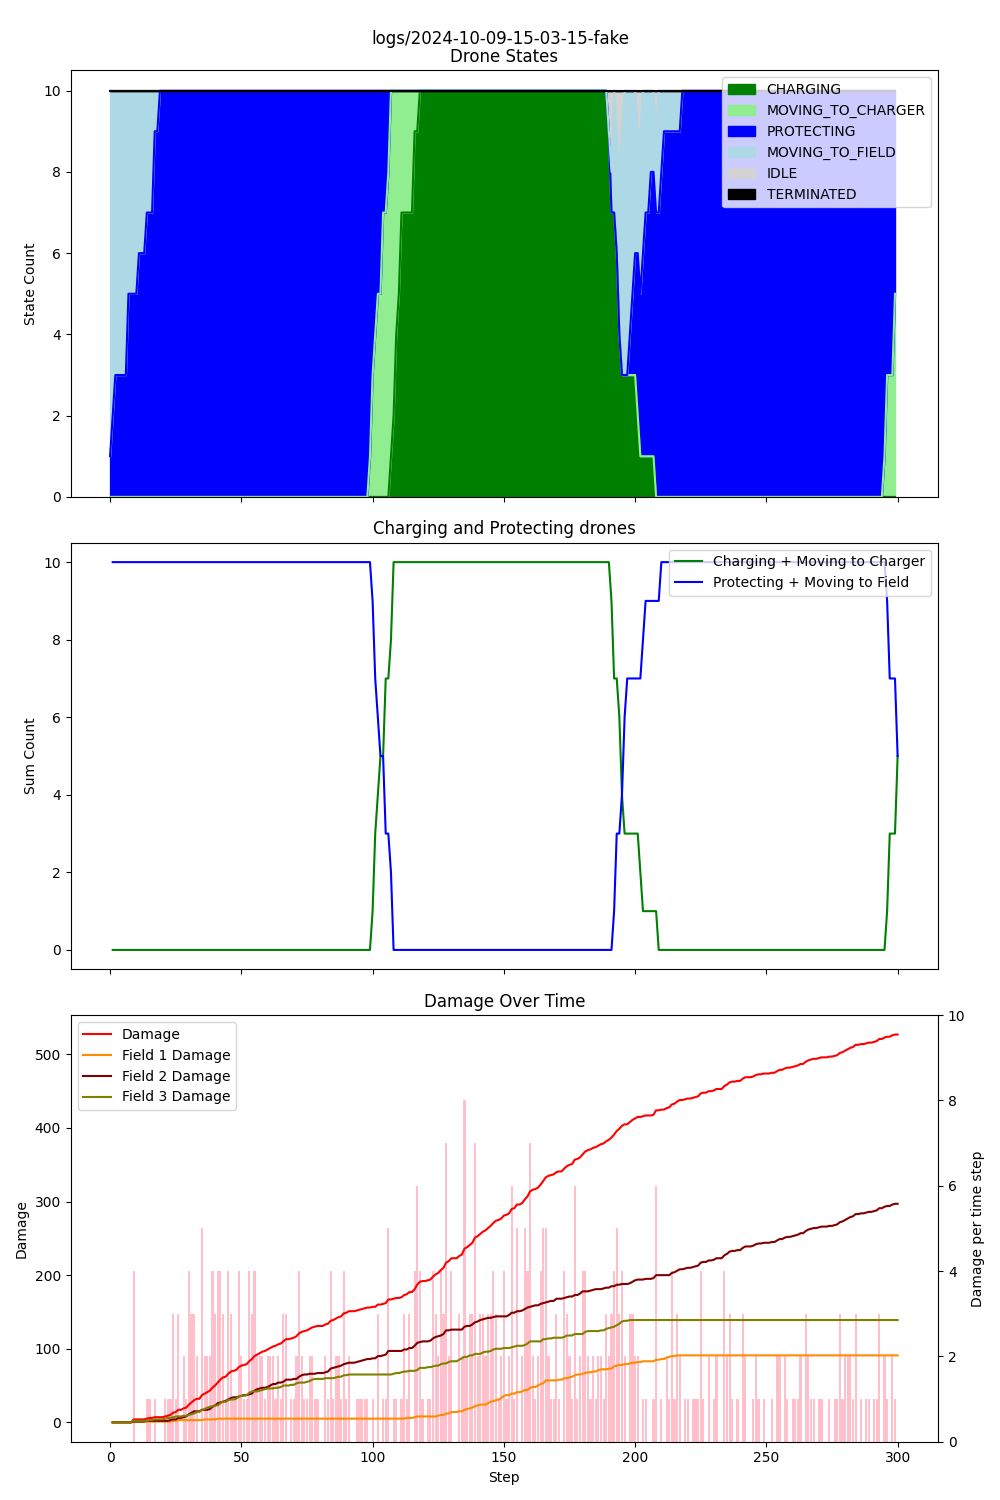

Source data for this figure (header and first rows):
step, damage, IDLE, CHARGING, PROTECTING, MOVING_TO_CHARGER, MOVING_TO_FIELD, TERMINATED, Drone_1_battery, Drone_1_state, Drone_1_target, Drone_2_battery, Drone_2_state, Drone_2_target, Drone_3_battery, Drone_3_state, Drone_3_target, Drone_4_battery, Drone_4_state, Drone_4_target, Drone_5_battery, Drone_5_state, Drone_5_target, Drone_6_battery
1, 0, 0, 0, 1, 0, 9, 0, 0.99, MOVING_TO_FIELD, Field_1, 0.99, PROTECTING, Field_3, 0.99, MOVING_TO_FIELD, Field_1, 0.99, MOVING_TO_FIELD, Field_1, 0.99, MOVING_TO_FIELD, Field_1, 0.99
2, 0, 0, 0, 2, 0, 8, 0, 0.98, PROTECTING, Field_1, 0.98, PROTECTING, Field_3, 0.98, MOVING_TO_FIELD, Field_1, 0.98, MOVING_TO_FIELD, Field_1, 0.98, MOVING_TO_FIELD, Field_1, 0.98
3, 0, 0, 0, 3, 0, 7, 0, 0.97, PROTECTING, Field_1, 0.98, PROTECTING, Field_3, 0.97, MOVING_TO_FIELD, Field_1, 0.97, MOVING_TO_FIELD, Field_1, 0.97, MOVING_TO_FIELD, Field_1, 0.97
4, 0, 0, 0, 3, 0, 7, 0, 0.97, PROTECTING, Field_1, 0.97, PROTECTING, Field_3, 0.96, MOVING_TO_FIELD, Field_1, 0.96, MOVING_TO_FIELD, Field_1, 0.96, MOVING_TO_FIELD, Field_1, 0.96
5, 0, 0, 0, 3, 0, 7, 0, 0.96, PROTECTING, Field_1, 0.96, PROTECTING, Field_3, 0.95, MOVING_TO_FIELD, Field_1, 0.95, MOVING_TO_FIELD, Field_1, 0.95, MOVING_TO_FIELD, Field_1, 0.95
6, 0, 0, 0, 3, 0, 7, 0, 0.95, PROTECTING, Field_1, 0.95, PROTECTING, Field_3, 0.94, MOVING_TO_FIELD, Field_1, 0.94, MOVING_TO_FIELD, Field_1, 0.94, MOVING_TO_FIELD, Field_1, 0.94
7, 0, 0, 0, 3, 0, 7, 0, 0.94, PROTECTING, Field_1, 0.95, PROTECTING, Field_3, 0.93, MOVING_TO_FIELD, Field_1, 0.93, MOVING_TO_FIELD, Field_1, 0.93, MOVING_TO_FIELD, Field_1, 0.93
8, 0, 0, 0, 5, 0, 5, 0, 0.94, PROTECTING, Field_1, 0.94, PROTECTING, Field_3, 0.92, MOVING_TO_FIELD, Field_1, 0.92, MOVING_TO_FIELD, Field_1, 0.92, MOVING_TO_FIELD, Field_1, 0.92
9, 4, 0, 0, 5, 0, 5, 0, 0.93, PROTECTING, Field_1, 0.93, PROTECTING, Field_3, 0.91, MOVING_TO_FIELD, Field_1, 0.91, MOVING_TO_FIELD, Field_1, 0.91, MOVING_TO_FIELD, Field_1, 0.91
10, 4, 0, 0, 5, 0, 5, 0, 0.92, PROTECTING, Field_1, 0.93, PROTECTING, Field_3, 0.90, MOVING_TO_FIELD, Field_1, 0.90, MOVING_TO_FIELD, Field_1, 0.90, MOVING_TO_FIELD, Field_1, 0.90
11, 4, 0, 0, 5, 0, 5, 0, 0.92, PROTECTING, Field_1, 0.92, PROTECTING, Field_3, 0.89, MOVING_TO_FIELD, Field_1, 0.89, MOVING_TO_FIELD, Field_1, 0.89, MOVING_TO_FIELD, Field_1, 0.89
12, 4, 0, 0, 6, 0, 4, 0, 0.91, PROTECTING, Field_1, 0.91, PROTECTING, Field_3, 0.88, MOVING_TO_FIELD, Field_1, 0.88, MOVING_TO_FIELD, Field_1, 0.88, PROTECTING, Field_1, 0.88
13, 4, 0, 0, 6, 0, 4, 0, 0.90, PROTECTING, Field_1, 0.91, PROTECTING, Field_3, 0.87, MOVING_TO_FIELD, Field_1, 0.87, MOVING_TO_FIELD, Field_1, 0.87, PROTECTING, Field_1, 0.87
14, 5, 0, 0, 6, 0, 4, 0, 0.90, PROTECTING, Field_1, 0.90, PROTECTING, Field_3, 0.86, MOVING_TO_FIELD, Field_1, 0.86, MOVING_TO_FIELD, Field_1, 0.87, PROTECTING, Field_1, 0.86
15, 6, 0, 0, 7, 0, 3, 0, 0.89, PROTECTING, Field_1, 0.89, PROTECTING, Field_3, 0.85, MOVING_TO_FIELD, Field_1, 0.85, PROTECTING, Field_1, 0.86, PROTECTING, Field_1, 0.85
16, 6, 0, 0, 7, 0, 3, 0, 0.88, PROTECTING, Field_1, 0.88, PROTECTING, Field_3, 0.84, MOVING_TO_FIELD, Field_1, 0.84, PROTECTING, Field_1, 0.85, PROTECTING, Field_1, 0.84
17, 7, 0, 0, 7, 0, 3, 0, 0.87, PROTECTING, Field_1, 0.88, PROTECTING, Field_3, 0.83, MOVING_TO_FIELD, Field_1, 0.84, PROTECTING, Field_1, 0.84, PROTECTING, Field_1, 0.83
18, 7, 0, 0, 9, 0, 1, 0, 0.87, PROTECTING, Field_1, 0.87, PROTECTING, Field_3, 0.82, PROTECTING, Field_1, 0.83, PROTECTING, Field_1, 0.84, PROTECTING, Field_1, 0.82
19, 7, 0, 0, 9, 0, 1, 0, 0.86, PROTECTING, Field_1, 0.86, PROTECTING, Field_3, 0.81, PROTECTING, Field_1, 0.82, PROTECTING, Field_1, 0.83, PROTECTING, Field_1, 0.81
20, 7, 0, 0, 10, 0, 0, 0, 0.85, PROTECTING, Field_1, 0.86, PROTECTING, Field_3, 0.81, PROTECTING, Field_1, 0.81, PROTECTING, Field_1, 0.82, PROTECTING, Field_1, 0.81
21, 8, 0, 0, 10, 0, 0, 0, 0.85, PROTECTING, Field_1, 0.85, PROTECTING, Field_3, 0.80, PROTECTING, Field_1, 0.81, PROTECTING, Field_1, 0.82, PROTECTING, Field_1, 0.80
22, 9, 0, 0, 10, 0, 0, 0, 0.84, PROTECTING, Field_1, 0.84, PROTECTING, Field_3, 0.79, PROTECTING, Field_1, 0.80, PROTECTING, Field_1, 0.81, PROTECTING, Field_1, 0.79
23, 10, 0, 0, 10, 0, 0, 0, 0.83, PROTECTING, Field_1, 0.84, PROTECTING, Field_3, 0.78, PROTECTING, Field_1, 0.79, PROTECTING, Field_1, 0.80, PROTECTING, Field_1, 0.78
24, 13, 0, 0, 10, 0, 0, 0, 0.83, PROTECTING, Field_1, 0.83, PROTECTING, Field_3, 0.78, PROTECTING, Field_1, 0.79, PROTECTING, Field_1, 0.80, PROTECTING, Field_1, 0.78
25, 14, 0, 0, 10, 0, 0, 0, 0.82, PROTECTING, Field_1, 0.82, PROTECTING, Field_3, 0.77, PROTECTING, Field_1, 0.78, PROTECTING, Field_1, 0.79, PROTECTING, Field_1, 0.77
26, 17, 0, 0, 10, 0, 0, 0, 0.81, PROTECTING, Field_1, 0.81, PROTECTING, Field_3, 0.76, PROTECTING, Field_1, 0.77, PROTECTING, Field_1, 0.78, PROTECTING, Field_1, 0.76
27, 17, 0, 0, 10, 0, 0, 0, 0.80, PROTECTING, Field_1, 0.81, PROTECTING, Field_3, 0.76, PROTECTING, Field_1, 0.77, PROTECTING, Field_1, 0.77, PROTECTING, Field_1, 0.76
28, 19, 0, 0, 10, 0, 0, 0, 0.80, PROTECTING, Field_1, 0.80, PROTECTING, Field_3, 0.75, PROTECTING, Field_1, 0.76, PROTECTING, Field_1, 0.77, PROTECTING, Field_1, 0.75
29, 20, 0, 0, 10, 0, 0, 0, 0.79, PROTECTING, Field_1, 0.79, PROTECTING, Field_3, 0.74, PROTECTING, Field_1, 0.75, PROTECTING, Field_1, 0.76, PROTECTING, Field_1, 0.74
30, 24, 0, 0, 10, 0, 0, 0, 0.78, PROTECTING, Field_1, 0.79, PROTECTING, Field_3, 0.74, PROTECTING, Field_1, 0.74, PROTECTING, Field_1, 0.75, PROTECTING, Field_1, 0.74
31, 27, 0, 0, 10, 0, 0, 0, 0.78, PROTECTING, Field_1, 0.78, PROTECTING, Field_3, 0.73, PROTECTING, Field_1, 0.74, PROTECTING, Field_1, 0.75, PROTECTING, Field_1, 0.73
32, 30, 0, 0, 10, 0, 0, 0, 0.77, PROTECTING, Field_1, 0.77, PROTECTING, Field_3, 0.72, PROTECTING, Field_1, 0.73, PROTECTING, Field_1, 0.74, PROTECTING, Field_1, 0.72
33, 32, 0, 0, 10, 0, 0, 0, 0.76, PROTECTING, Field_1, 0.77, PROTECTING, Field_3, 0.71, PROTECTING, Field_1, 0.72, PROTECTING, Field_1, 0.73, PROTECTING, Field_1, 0.71
34, 32, 0, 0, 10, 0, 0, 0, 0.76, PROTECTING, Field_1, 0.76, PROTECTING, Field_3, 0.71, PROTECTING, Field_1, 0.72, PROTECTING, Field_1, 0.73, PROTECTING, Field_1, 0.71
35, 37, 0, 0, 10, 0, 0, 0, 0.75, PROTECTING, Field_1, 0.75, PROTECTING, Field_3, 0.70, PROTECTING, Field_1, 0.71, PROTECTING, Field_1, 0.72, PROTECTING, Field_1, 0.70
36, 39, 0, 0, 10, 0, 0, 0, 0.74, PROTECTING, Field_1, 0.74, PROTECTING, Field_3, 0.69, PROTECTING, Field_1, 0.70, PROTECTING, Field_1, 0.71, PROTECTING, Field_1, 0.69
37, 41, 0, 0, 10, 0, 0, 0, 0.73, PROTECTING, Field_1, 0.74, PROTECTING, Field_3, 0.69, PROTECTING, Field_1, 0.70, PROTECTING, Field_1, 0.70, PROTECTING, Field_1, 0.69
38, 43, 0, 0, 10, 0, 0, 0, 0.73, PROTECTING, Field_1, 0.73, PROTECTING, Field_3, 0.68, PROTECTING, Field_1, 0.69, PROTECTING, Field_1, 0.70, PROTECTING, Field_1, 0.68
39, 47, 0, 0, 10, 0, 0, 0, 0.72, PROTECTING, Field_1, 0.72, PROTECTING, Field_3, 0.67, PROTECTING, Field_1, 0.68, PROTECTING, Field_1, 0.69, PROTECTING, Field_1, 0.67
40, 50, 0, 0, 10, 0, 0, 0, 0.71, PROTECTING, Field_1, 0.72, PROTECTING, Field_3, 0.67, PROTECTING, Field_1, 0.67, PROTECTING, Field_1, 0.68, PROTECTING, Field_1, 0.67
41, 54, 0, 0, 10, 0, 0, 0, 0.71, PROTECTING, Field_1, 0.71, PROTECTING, Field_3, 0.66, PROTECTING, Field_1, 0.67, PROTECTING, Field_1, 0.68, PROTECTING, Field_1, 0.66
42, 58, 0, 0, 10, 0, 0, 0, 0.70, PROTECTING, Field_1, 0.70, PROTECTING, Field_3, 0.65, PROTECTING, Field_1, 0.66, PROTECTING, Field_1, 0.67, PROTECTING, Field_1, 0.65
43, 61, 0, 0, 10, 0, 0, 0, 0.69, PROTECTING, Field_1, 0.70, PROTECTING, Field_3, 0.64, PROTECTING, Field_1, 0.65, PROTECTING, Field_1, 0.66, PROTECTING, Field_1, 0.64
44, 62, 0, 0, 10, 0, 0, 0, 0.69, PROTECTING, Field_1, 0.69, PROTECTING, Field_3, 0.64, PROTECTING, Field_1, 0.65, PROTECTING, Field_1, 0.66, PROTECTING, Field_1, 0.64
45, 66, 0, 0, 10, 0, 0, 0, 0.68, PROTECTING, Field_1, 0.68, PROTECTING, Field_3, 0.63, PROTECTING, Field_1, 0.64, PROTECTING, Field_1, 0.65, PROTECTING, Field_1, 0.63
46, 69, 0, 0, 10, 0, 0, 0, 0.67, PROTECTING, Field_1, 0.67, PROTECTING, Field_3, 0.62, PROTECTING, Field_1, 0.63, PROTECTING, Field_1, 0.64, PROTECTING, Field_1, 0.62
47, 70, 0, 0, 10, 0, 0, 0, 0.66, PROTECTING, Field_1, 0.67, PROTECTING, Field_3, 0.62, PROTECTING, Field_1, 0.63, PROTECTING, Field_1, 0.63, PROTECTING, Field_1, 0.62
48, 71, 0, 0, 10, 0, 0, 0, 0.66, PROTECTING, Field_1, 0.66, PROTECTING, Field_3, 0.61, PROTECTING, Field_1, 0.62, PROTECTING, Field_1, 0.63, PROTECTING, Field_1, 0.61
49, 75, 0, 0, 10, 0, 0, 0, 0.65, PROTECTING, Field_1, 0.65, PROTECTING, Field_3, 0.60, PROTECTING, Field_1, 0.61, PROTECTING, Field_1, 0.62, PROTECTING, Field_1, 0.60
50, 77, 0, 0, 10, 0, 0, 0, 0.64, PROTECTING, Field_1, 0.65, PROTECTING, Field_3, 0.60, PROTECTING, Field_1, 0.60, PROTECTING, Field_1, 0.61, PROTECTING, Field_1, 0.60
51, 78, 0, 0, 10, 0, 0, 0, 0.64, PROTECTING, Field_1, 0.64, PROTECTING, Field_3, 0.59, PROTECTING, Field_1, 0.60, PROTECTING, Field_1, 0.61, PROTECTING, Field_1, 0.59
52, 79, 0, 0, 10, 0, 0, 0, 0.63, PROTECTING, Field_1, 0.63, PROTECTING, Field_3, 0.58, PROTECTING, Field_1, 0.59, PROTECTING, Field_1, 0.60, PROTECTING, Field_1, 0.58
53, 83, 0, 0, 10, 0, 0, 0, 0.62, PROTECTING, Field_1, 0.63, PROTECTING, Field_3, 0.57, PROTECTING, Field_1, 0.58, PROTECTING, Field_1, 0.59, PROTECTING, Field_1, 0.57
54, 86, 0, 0, 10, 0, 0, 0, 0.62, PROTECTING, Field_1, 0.62, PROTECTING, Field_3, 0.57, PROTECTING, Field_1, 0.58, PROTECTING, Field_1, 0.59, PROTECTING, Field_1, 0.57
55, 90, 0, 0, 10, 0, 0, 0, 0.61, PROTECTING, Field_1, 0.61, PROTECTING, Field_3, 0.56, PROTECTING, Field_1, 0.57, PROTECTING, Field_1, 0.58, PROTECTING, Field_1, 0.56
56, 92, 0, 0, 10, 0, 0, 0, 0.60, PROTECTING, Field_1, 0.60, PROTECTING, Field_3, 0.55, PROTECTING, Field_1, 0.56, PROTECTING, Field_1, 0.57, PROTECTING, Field_1, 0.55
57, 94, 0, 0, 10, 0, 0, 0, 0.59, PROTECTING, Field_1, 0.60, PROTECTING, Field_3, 0.55, PROTECTING, Field_1, 0.56, PROTECTING, Field_1, 0.56, PROTECTING, Field_1, 0.55
58, 96, 0, 0, 10, 0, 0, 0, 0.59, PROTECTING, Field_1, 0.59, PROTECTING, Field_3, 0.54, PROTECTING, Field_1, 0.55, PROTECTING, Field_1, 0.56, PROTECTING, Field_1, 0.54
59, 97, 0, 0, 10, 0, 0, 0, 0.58, PROTECTING, Field_1, 0.58, PROTECTING, Field_3, 0.53, PROTECTING, Field_1, 0.54, PROTECTING, Field_1, 0.55, PROTECTING, Field_1, 0.53
60, 99, 0, 0, 10, 0, 0, 0, 0.57, PROTECTING, Field_1, 0.58, PROTECTING, Field_3, 0.53, PROTECTING, Field_1, 0.53, PROTECTING, Field_1, 0.54, PROTECTING, Field_1, 0.53
... 240 more rows
